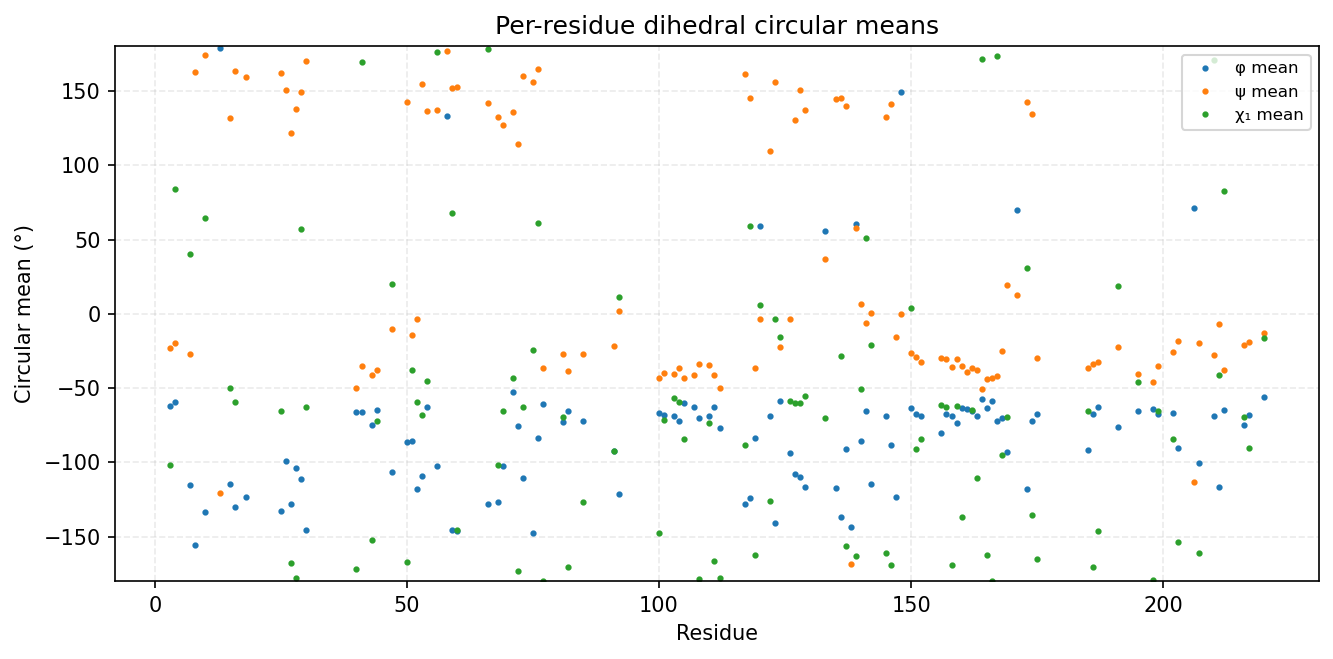

The file beside this chart, header and first rows:
consensus_index, msa_col, resid, aa, has_chi1, phi_mean_deg, phi_std_deg, psi_mean_deg, psi_std_deg, chi1_mean_deg, chi1_std_deg
0, 2, 3, E, 1, -61.86, 9.4, -23.21, 8.68, -101.9, 62.23
1, 3, 4, K, 1, -59.55, 10.05, -19.55, 12.78, 83.94, 72.92
2, 6, 7, I, 1, -115.2, 15.44, -27.28, 15.53, 40.43, 57.47
3, 7, 8, A, 0, -155.4, 8.66, 162.6, 10.16, , 
4, 9, 10, T, 1, -133.7, 10.48, 174.3, 9.176, 64.18, 10.12
5, 49, 13, G, 0, 179.2, 16.86, -120.5, 15.41, , 
6, 51, 15, I, 1, -114.5, 12.91, 132, 8.089, -50.12, 14.33
7, 52, 16, Y, 1, -129.9, 9.993, 163.6, 11.01, -59.09, 7.402
8, 54, 18, G, 0, -123.4, 51.24, 159.5, 41.47, , 
11, 87, 25, V, 1, -132.8, 17.95, 162.2, 9.859, -65.43, 18.47
12, 88, 26, A, 0, -99.13, 16.58, 151, 13.11, , 
13, 89, 27, V, 1, -128.3, 12.24, 121.8, 15.21, -167.8, 37.37
14, 90, 28, K, 1, -103.5, 16.22, 137.8, 10.21, -177.8, 8.79
15, 91, 29, T, 1, -111.5, 13.95, 149.2, 8.9, 57.15, 30.24
16, 92, 30, F, 1, -145.5, 9.858, 170.3, 11.52, -62.98, 10.57
17, 120, 40, E, 1, -65.87, 11.39, -50.04, 8.885, -171.9, 8.745
18, 121, 41, V, 1, -66.09, 8.816, -35.35, 9.509, 169.4, 65.21
19, 123, 43, C, 1, -74.66, 11.58, -40.99, 8.848, -152.4, 41.64
20, 124, 44, L, 1, -64.88, 9.409, -38.02, 9.474, -71.89, 8.14
21, 127, 47, S, 1, -106.4, 21.24, -10.21, 51.43, 20.34, 77.75
22, 130, 50, N, 1, -86.01, 32.07, 142.9, 16.18, -167.1, 14.86
23, 131, 51, S, 1, -85.83, 23.73, -14.13, 17.37, -37.67, 54.17
24, 132, 52, H, 1, -117.7, 18.06, -3.618, 25.08, -59.31, 12.08
25, 133, 53, L, 1, -109.2, 25.07, 154.9, 12.36, -67.94, 39.24
26, 134, 54, V, 1, -62.85, 9.678, 136.2, 10.76, -44.99, 88.04
27, 136, 56, F, 1, -102.5, 18.39, 137.3, 11.37, 176.1, 11.14
28, 138, 58, G, 0, 133.1, 30.95, 177.3, 12.84, , 
29, 139, 59, S, 1, -145.8, 13.97, 151.9, 10.83, 67.73, 49.26
30, 140, 60, E, 1, -146.6, 11.13, 152.9, 14.78, -145.5, 67.1
31, 155, 66, L, 1, -128, 17.77, 142, 12.33, 178.1, 42.48
32, 157, 68, V, 1, -126.6, 12.42, 132.3, 12.55, -102.1, 70.44
33, 158, 69, C, 1, -102.2, 12.05, 127.2, 8.495, -65.26, 30.72
34, 160, 71, T, 1, -52.95, 12.61, 135.6, 10.53, -43.29, 39.73
35, 161, 72, L, 1, -75.58, 14.49, 114.2, 21.13, -173.1, 26.63
36, 162, 73, C, 1, -110.8, 24.37, 160.1, 18.29, -62.95, 37.41
38, 165, 75, Q, 1, -147.4, 15.69, 155.8, 18.67, -24.62, 90.16
39, 166, 76, T, 1, -83.89, 13.62, 164.6, 7.737, 60.92, 9.884
40, 167, 77, L, 1, -60.96, 7.736, -36.18, 8.738, -179.9, 8.881
41, 171, 81, L, 1, -72.81, 10.22, -26.98, 10.45, -69.57, 11.55
42, 172, 82, D, 1, -65.45, 12.5, -38.44, 10.61, -170.8, 25.14
43, 186, 85, R, 1, -71.87, 14.5, -27.31, 40.77, -127.1, 61.38
44, 203, 91, N, 1, -92.7, 26.79, -21.46, 19.57, -92.2, 64.44
45, 204, 92, E, 1, -121.5, 24.17, 1.582, 19.72, 11.16, 90.52
46, 212, 100, V, 1, -67.01, 9.629, -43, 10.9, -147.9, 88
47, 213, 101, L, 1, -67.96, 9.229, -39.9, 8.338, -71.44, 8.273
48, 215, 103, S, 1, -68.7, 10.65, -40.85, 9.817, -56.49, 34.65
49, 216, 104, I, 1, -72.4, 10.5, -36.29, 8.775, -59.34, 29.38
50, 217, 105, F, 1, -59.78, 7.89, -43.21, 9.163, -84.18, 10.07
51, 219, 107, A, 0, -62.81, 8.955, -41.46, 8.546, , 
52, 220, 108, V, 1, -70.4, 9.114, -33.51, 8.7, -178.3, 36.93
53, 222, 110, E, 1, -68.83, 9.347, -34.67, 10.04, -73.44, 18.9
54, 223, 111, L, 1, -62.48, 8.656, -41.46, 8.833, -166.7, 18.83
55, 224, 112, H, 1, -76.97, 12.12, -50.09, 11.3, -178.1, 17.39
56, 232, 117, Y, 1, -128.4, 12.86, 161.5, 8.931, -88.36, 20.78
57, 233, 118, T, 1, -123.8, 12.21, 145.4, 11.39, 58.97, 26.14
58, 234, 119, H, 1, -83.39, 11.83, -36.48, 9.257, -162.3, 10.48
59, 235, 120, Q, 1, 59.04, 8.197, -3.243, 14.6, 6.182, 73.77
60, 237, 122, L, 1, -69, 12.98, 109.4, 16.39, -126.1, 59.78
61, 238, 123, Q, 1, -141.1, 15.27, 156.3, 6.899, -3.18, 72.46
62, 239, 124, P, 1, -58.57, 9.542, -22.5, 11.89, -15.63, 22.41
... 55 more rows
